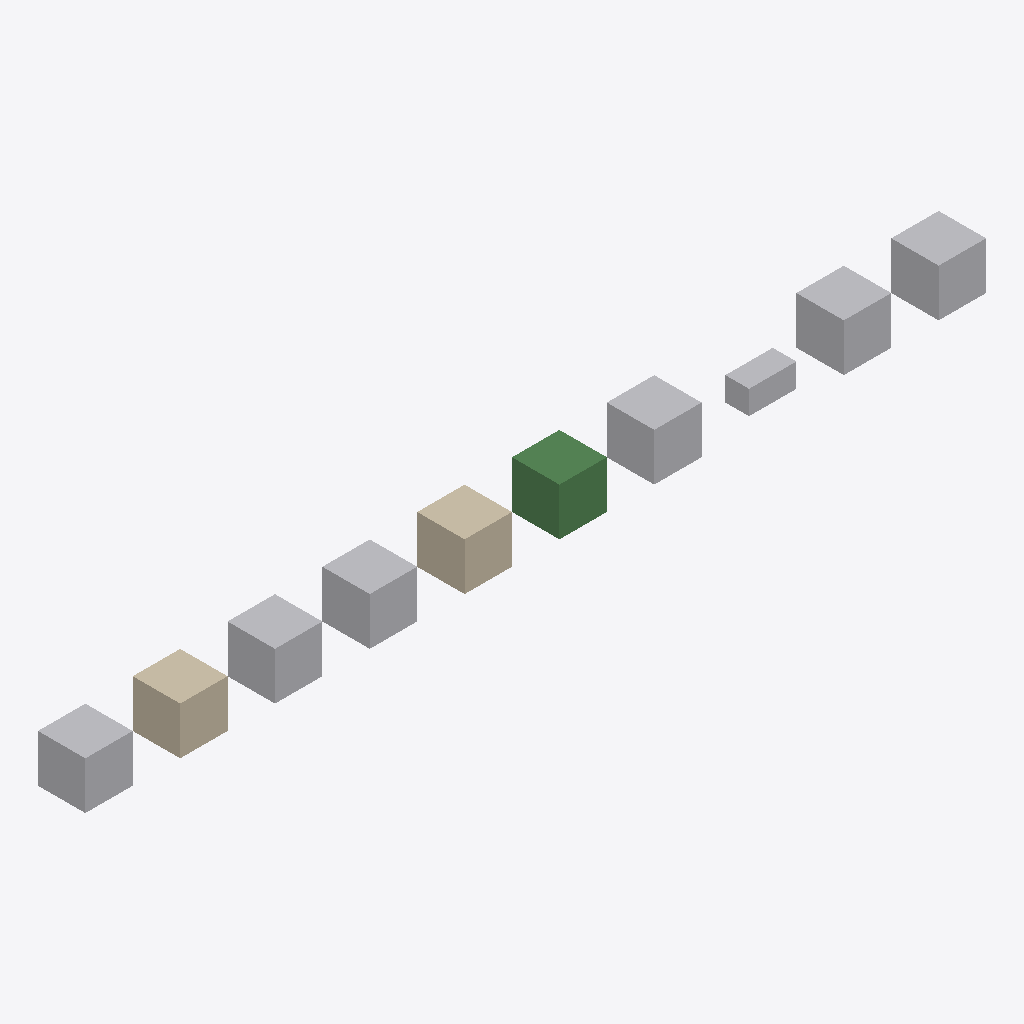
Isometric view of an IFC building model (IFC-SPF (STEP), schema IFC4X3, length unit metre), seen from the south-west, elements coloured by IFC class: 7 other elements (light grey), 2 walls (beige), 1 beam (green).
Extent 19.0 m × 1.0 m × 1.0 m (x, y, z). Storeys (1): Storey at 0.00 m. Elements (10): 7 IfcBuildingElementProxy, 2 IfcWall, 1 IfcBeam.

HEADER;
FILE_DESCRIPTION(('openbimrs/ifc #449: synthetic surface-colour fixture, AGPL-3.0-or-later'),'2;1');
FILE_NAME('material_colour_ifc4x3.ifc','1970-01-01T00:00:00',(''),(''),'IfcOpenShell 0.8.5-1c5b825','IfcOpenShell 0.8.5-1c5b825','');
FILE_SCHEMA(('IFC4X3'));
ENDSEC;
DATA;
#8=IFCPROJECT('1ts4ecZD9Qnf64TWSWuxcL',$,'#449 material colour (IFC4X3_ADD2)',$,$,$,$,(#6),#3);
#18=IFCSITE('2Z1e7NNCTHQwwEUQg7O7mB',$,'Site',$,$,#11,$,$,$,$,$,$,$,$);
#19=IFCBUILDING('2gOhHI32PIrOs02o$2ZdA$',$,'Building',$,$,#14,$,$,$,$,$,$);
#20=IFCBUILDINGSTOREY('2_d6pS3A5SweHkjZrAMJGY',$,'Storey',$,$,#17,$,$,$,0.0);
#58=IFCBUILDINGELEMENTPROXY('0ZQVed_vzIYfrpJyAfBvUx',$,'MATERIAL',$,$,#57,#54,$,$);
#125=IFCWALL('0aTEMQXafQJu1JvMgtQROM',$,'MULTI_LAYER',$,$,#124,#121,$,$);
#143=IFCBEAM('042lvOO8fIbgru$dQeCubI',$,'PROFILE_SET',$,$,#142,#139,$,$);
#221=IFCBUILDINGELEMENTPROXY('3YPmmSPq1NFPAH9S_ZOIoH',$,'PLAIN',$,$,#220,#217,$,$);
#72=IFCWALL('1kqQoNiwbUieIADSIfSCAH',$,'LAYER_SET',$,$,#71,#68,$,$);
#204=IFCBUILDINGELEMENTPROXY('3FQHu0QkHG4vPA4zPxELe6',$,'TYPE_MATERIAL',$,$,#203,#200,$,$);
#107=IFCBUILDINGELEMENTPROXY('0GmLTBkaXMX9INXeM6mfFu',$,'LAYER_OVER_MATERIAL',$,$,#106,#103,$,$);
#164=IFCBUILDINGELEMENTPROXY('2QTOfS7$LPugD8QlgeSeBT',$,'CONSTITUENT_FRAME',$,$,#163,#160,$,$);
#89=IFCBUILDINGELEMENTPROXY('2aI7tLS5vLGg10Yr8VQswL',$,'ITEM_OVER_MATERIAL',$,$,#88,#85,$,$);
#186=IFCBUILDINGELEMENTPROXY('1yqOP0JJ1RpwUj4eIXLxWg',$,'CONSTITUENT_TWO_PARTS',$,$,#185,#182,$,$);
ENDSEC;
